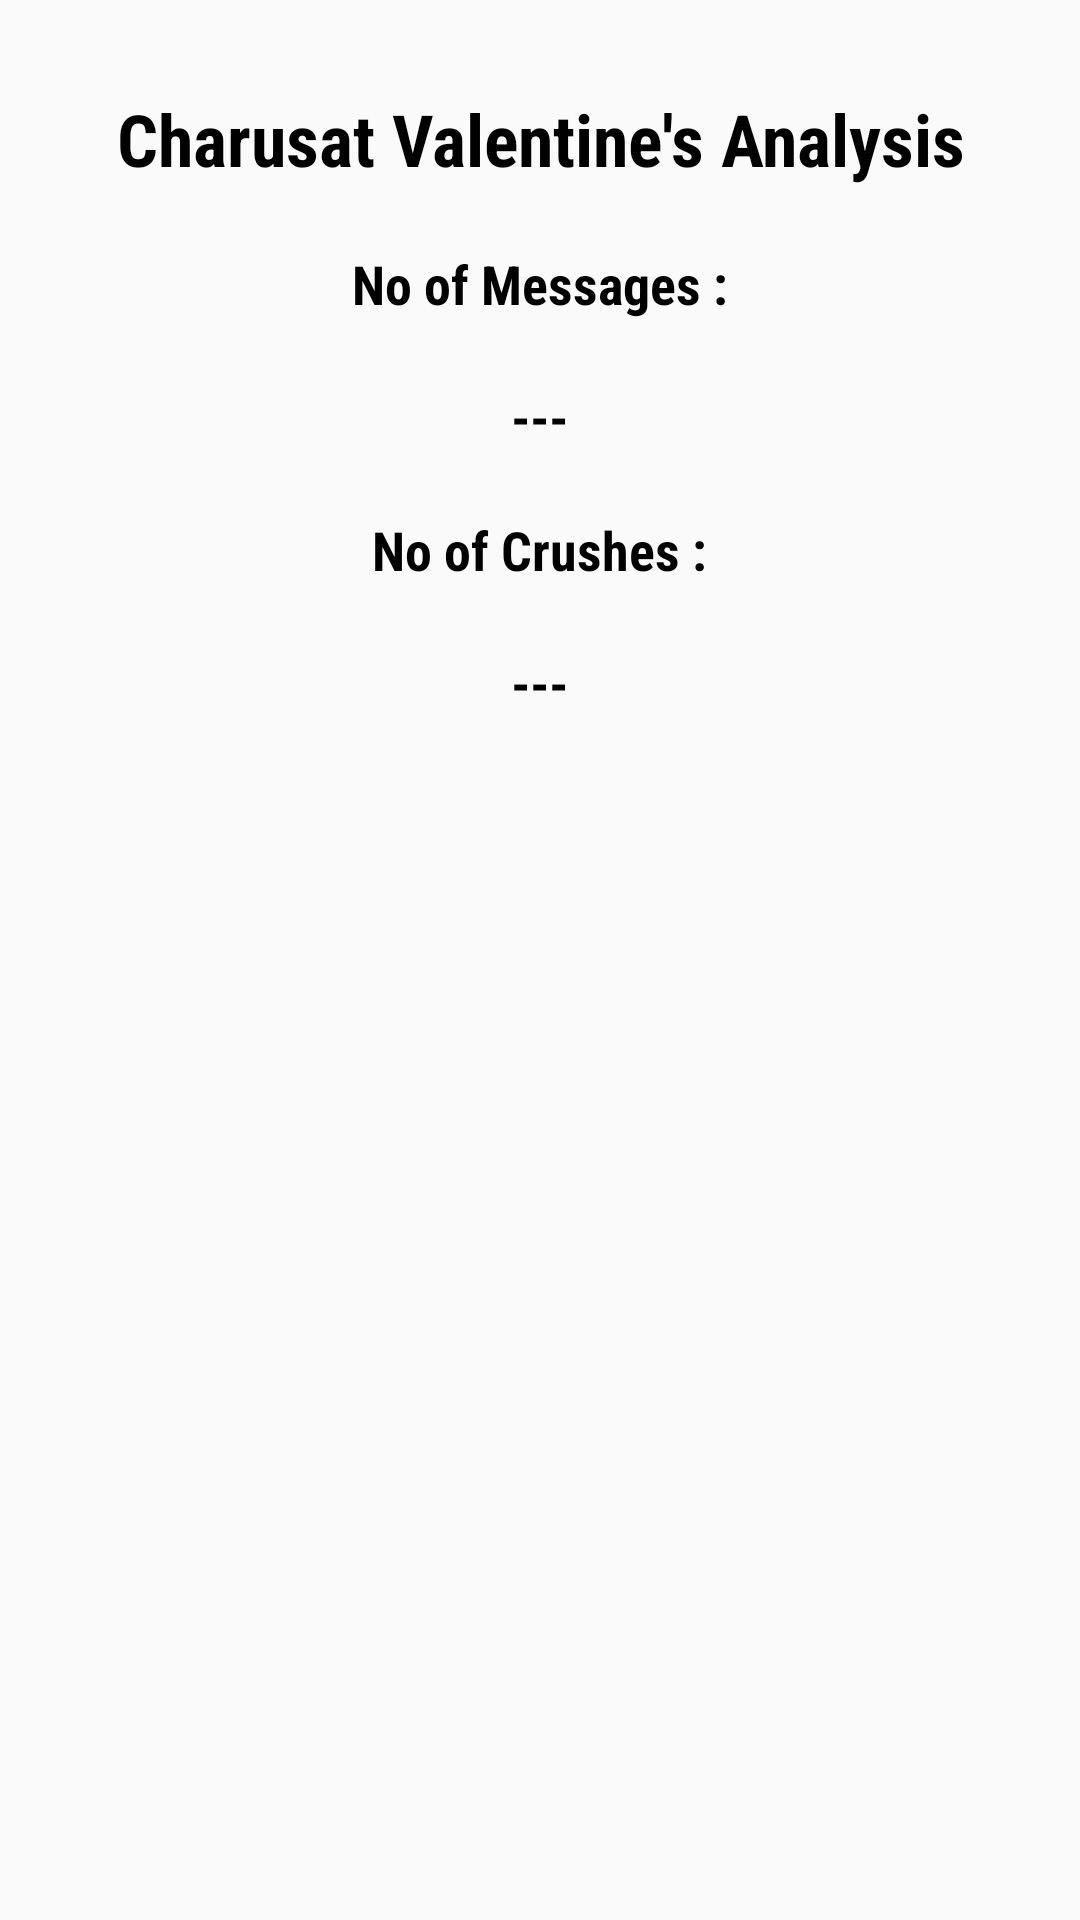

Layout XML and referenced resources for this Android screen:
<!-- AndroidManifest.xml: application theme AppTheme -->
<!-- res/layout/activity_charusat_vanalytics.xml -->
<?xml version="1.0" encoding="utf-8"?>
<RelativeLayout xmlns:android="http://schemas.android.com/apk/res/android"
    xmlns:app="http://schemas.android.com/apk/res-auto"
    xmlns:tools="http://schemas.android.com/tools"
    android:layout_width="match_parent"
    android:layout_height="match_parent"
    tools:context=".CharusatVAnalytics">

    <TextView
        android:id="@+id/textViewAnalyticsHeading"
        android:layout_width="wrap_content"
        android:layout_height="wrap_content"
        android:layout_alignParentTop="true"
        android:layout_centerHorizontal="true"
        android:fontFamily="sans-serif-condensed"
        android:text="Charusat Valentine's Analysis"
        android:textAlignment="center"
        android:layout_marginTop="30dp"
        android:textAllCaps="false"
        android:textColor="#000000"
        android:textSize="24sp"
        android:textStyle="bold" />

    <TextView
        android:id="@+id/textView8"
        android:layout_width="wrap_content"
        android:layout_height="wrap_content"
        android:layout_below="@+id/textViewAnalyticsHeading"
        android:layout_centerHorizontal="true"
        android:layout_marginTop="20dp"
        android:fontFamily="sans-serif-condensed"
        android:text="No of Messages :"
        android:textAlignment="center"
        android:textAllCaps="false"
        android:textColor="#000000"
        android:textSize="18sp"
        android:textStyle="bold" />

    <TextView
        android:id="@+id/textViewNoMsg"
        android:layout_width="wrap_content"
        android:layout_height="wrap_content"
        android:layout_below="@+id/textView8"
        android:layout_centerHorizontal="true"
        android:layout_marginTop="20dp"
        android:fontFamily="sans-serif-condensed"
        android:text="---"
        android:textAlignment="center"
        android:textAllCaps="false"
        android:textColor="#000000"
        android:textSize="18sp"
        android:textStyle="bold" />

    <TextView
        android:id="@+id/textView10"
        android:layout_width="wrap_content"
        android:layout_height="wrap_content"
        android:layout_below="@+id/textViewNoMsg"
        android:layout_centerHorizontal="true"
        android:layout_marginTop="20dp"
        android:fontFamily="sans-serif-condensed"
        android:text="No of Crushes :"
        android:textAlignment="center"
        android:textAllCaps="false"
        android:textColor="#000000"
        android:textSize="18sp"
        android:textStyle="bold" />

    <TextView
        android:id="@+id/textViewNoCrush"
        android:layout_width="wrap_content"
        android:layout_height="wrap_content"
        android:layout_below="@+id/textView10"
        android:layout_centerHorizontal="true"
        android:layout_marginTop="20dp"
        android:fontFamily="sans-serif-condensed"
        android:text="---"
        android:textAlignment="center"
        android:textAllCaps="false"
        android:textColor="#000000"
        android:textSize="18sp"
        android:textStyle="bold" />
</RelativeLayout>
<!-- resources referenced by this layout -->
<resources>
  <style name="AppTheme" parent="Base.Theme.AppCompat.Light.DarkActionBar">
          
          <item name="colorPrimary">#212121</item>
          <item name="colorPrimaryDark">#212121</item>
          <item name="colorAccent">@color/colorAccent</item>
      </style>
  <!-- not gathered from this repository: default colours our renderer supplied (Android Studio template values) -->
  <color name="colorAccent">#FF03DAC5</color>
</resources>
